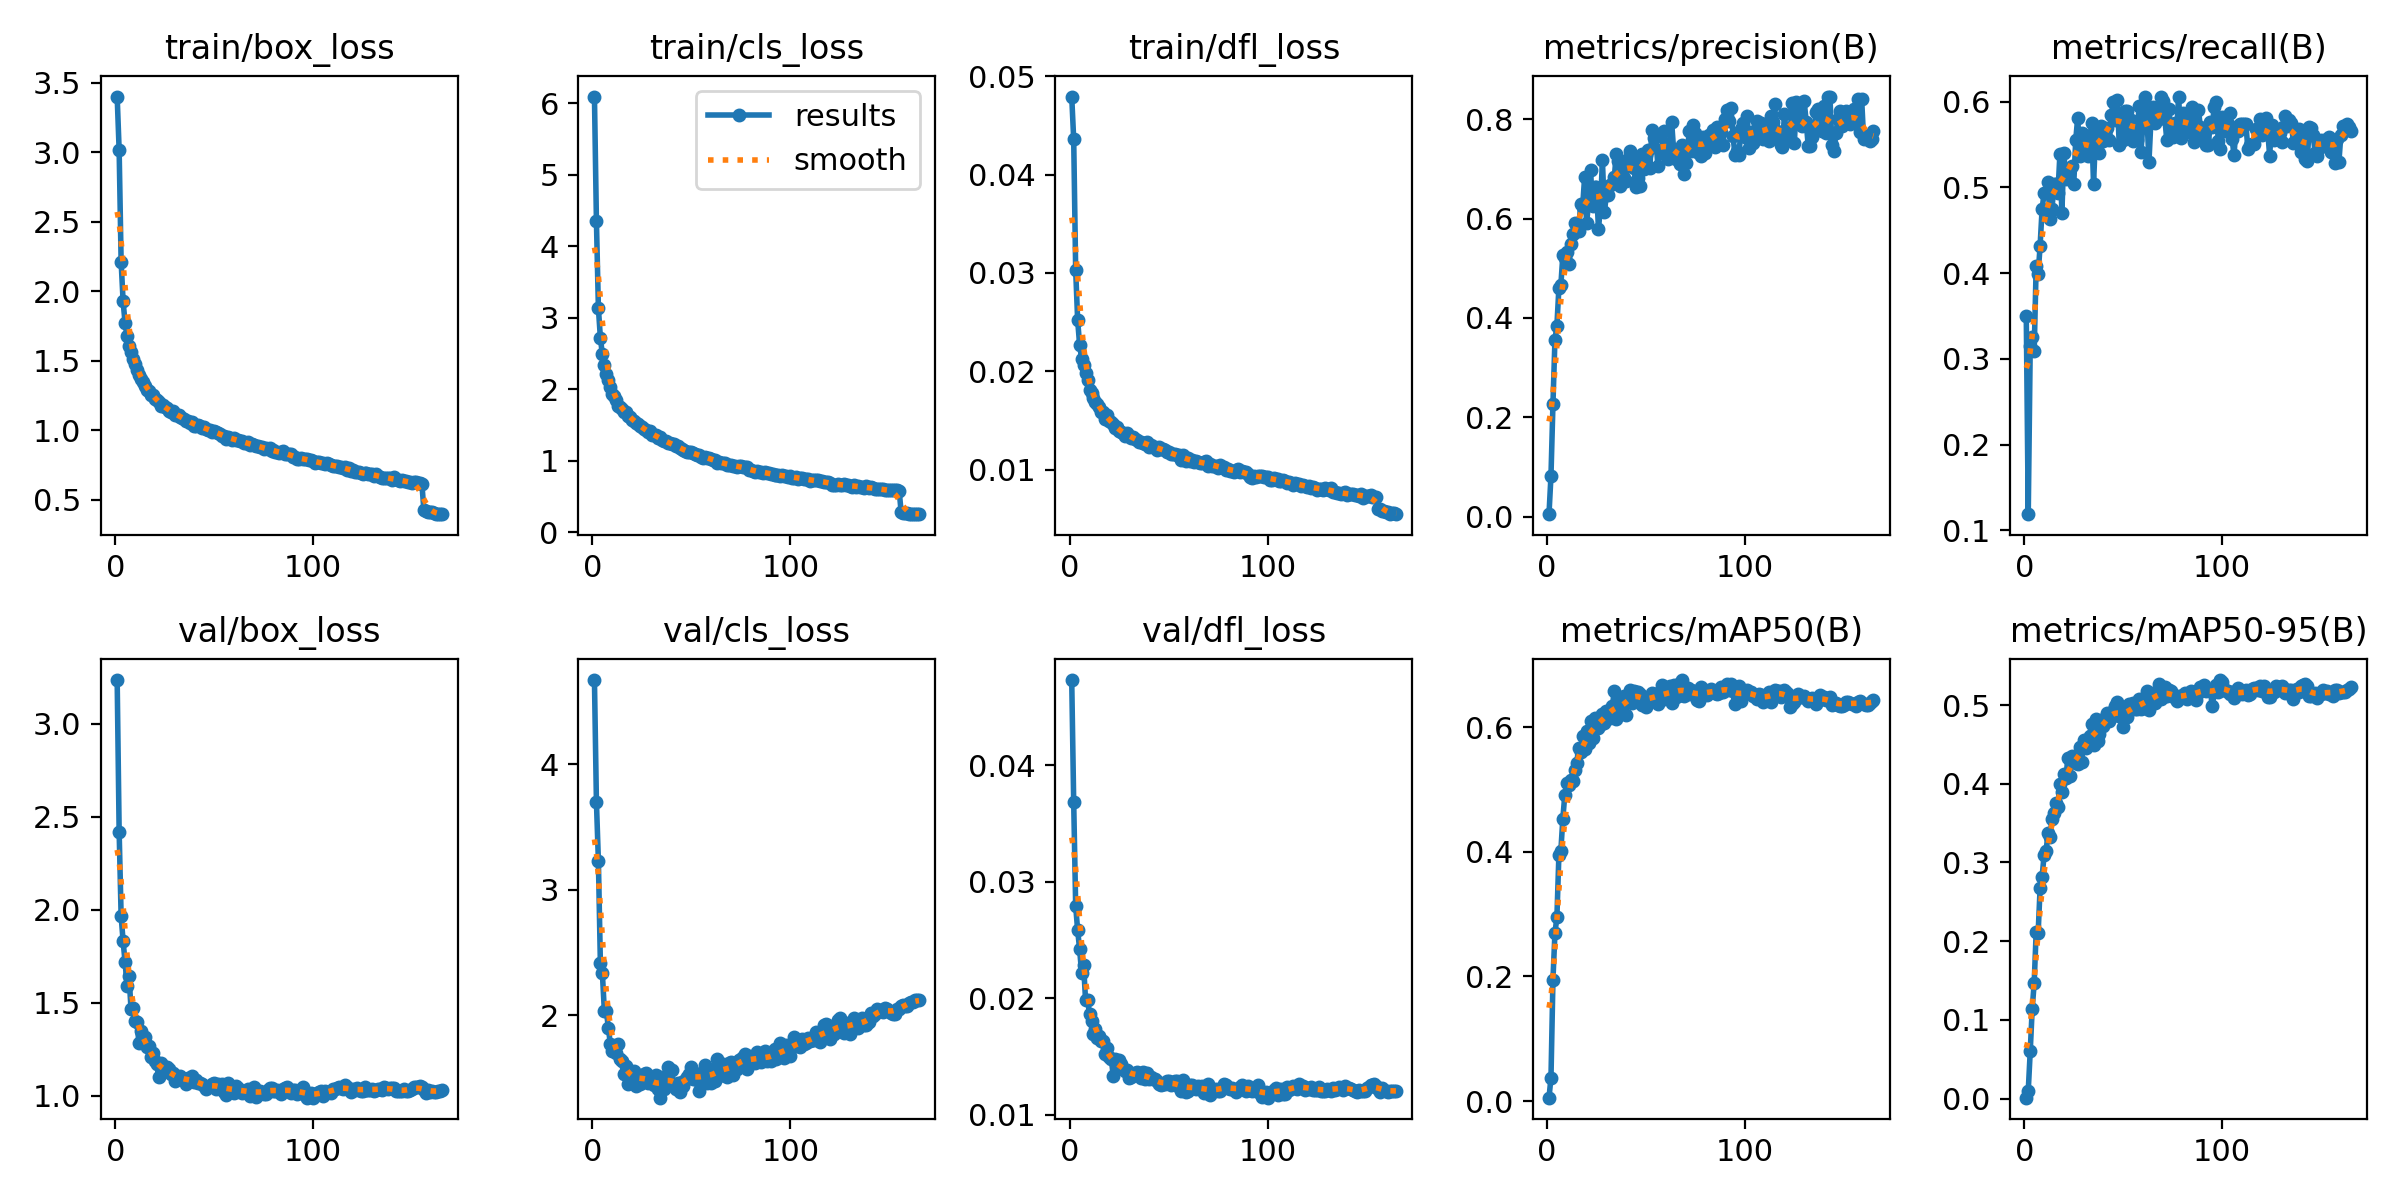

Source data for this figure (header and first rows):
epoch, time, train/box_loss, train/cls_loss, train/dfl_loss, metrics/precision(B), metrics/recall(B), metrics/mAP50(B), metrics/mAP50-95(B), val/box_loss, val/cls_loss, val/dfl_loss, lr/pg0, lr/pg1, lr/pg2
1, 67.99, 3.4, 6.095, 0.04793, 0.00498, 0.3501, 0.00547, 0.00122, 3.235, 4.67, 0.04732, 0.003316, 0.003316, 0.07016
2, 118.2, 3.013, 4.354, 0.04357, 0.08219, 0.1187, 0.03732, 0.00996, 2.42, 3.699, 0.03682, 0.006609, 0.006609, 0.04012
3, 168, 2.212, 3.133, 0.03026, 0.2265, 0.3151, 0.1947, 0.05996, 1.968, 3.226, 0.02791, 0.009863, 0.009863, 0.01004
4, 217.4, 1.927, 2.721, 0.02518, 0.3557, 0.3257, 0.2694, 0.1141, 1.832, 2.413, 0.02583, 0.00982, 0.00982, 0.00982
5, 266.9, 1.771, 2.488, 0.02266, 0.3845, 0.309, 0.2951, 0.1468, 1.719, 2.336, 0.02421, 0.00976, 0.00976, 0.00976
6, 316.4, 1.678, 2.334, 0.02127, 0.4605, 0.4079, 0.3946, 0.2113, 1.591, 2.034, 0.02215, 0.0097, 0.0097, 0.0097
7, 366, 1.604, 2.21, 0.02063, 0.4662, 0.3988, 0.4019, 0.2102, 1.645, 2.034, 0.02285, 0.00964, 0.00964, 0.00964
8, 415.2, 1.562, 2.13, 0.0198, 0.526, 0.4323, 0.4533, 0.2679, 1.468, 1.9, 0.01983, 0.00958, 0.00958, 0.00958
9, 464.9, 1.511, 2.035, 0.01906, 0.5214, 0.4749, 0.4917, 0.2819, 1.474, 1.773, 0.01988, 0.00952, 0.00952, 0.00952
10, 514.3, 1.475, 1.931, 0.01813, 0.5321, 0.4933, 0.5106, 0.3092, 1.402, 1.712, 0.01866, 0.00946, 0.00946, 0.00946
11, 563.8, 1.434, 1.904, 0.01775, 0.5082, 0.4931, 0.5075, 0.3146, 1.398, 1.732, 0.01805, 0.0094, 0.0094, 0.0094
12, 613.2, 1.397, 1.846, 0.01726, 0.5488, 0.5069, 0.515, 0.3369, 1.285, 1.7, 0.01693, 0.00934, 0.00934, 0.00934
13, 662.6, 1.371, 1.774, 0.01683, 0.5697, 0.4627, 0.5138, 0.3323, 1.35, 1.773, 0.01739, 0.00928, 0.00928, 0.00928
14, 711.9, 1.349, 1.752, 0.01663, 0.5911, 0.4749, 0.5304, 0.3558, 1.302, 1.647, 0.01656, 0.00922, 0.00922, 0.00922
15, 761.3, 1.322, 1.724, 0.01636, 0.5863, 0.5038, 0.5426, 0.3632, 1.317, 1.631, 0.01674, 0.00916, 0.00916, 0.00916
16, 810.8, 1.292, 1.68, 0.01586, 0.5756, 0.5038, 0.5667, 0.376, 1.264, 1.528, 0.01631, 0.0091, 0.0091, 0.0091
17, 860.3, 1.286, 1.688, 0.01584, 0.6298, 0.4931, 0.5593, 0.3703, 1.268, 1.593, 0.0163, 0.00904, 0.00904, 0.00904
18, 909.5, 1.254, 1.628, 0.01512, 0.6234, 0.5388, 0.5863, 0.3993, 1.209, 1.45, 0.0152, 0.00898, 0.00898, 0.00898
19, 959, 1.258, 1.612, 0.01558, 0.6834, 0.4703, 0.5647, 0.3901, 1.229, 1.551, 0.01572, 0.00892, 0.00892, 0.00892
20, 1008, 1.227, 1.577, 0.01493, 0.591, 0.5403, 0.5933, 0.412, 1.186, 1.482, 0.01499, 0.00886, 0.00886, 0.00886
21, 1058, 1.219, 1.553, 0.01486, 0.6317, 0.5099, 0.574, 0.4068, 1.17, 1.551, 0.01479, 0.0088, 0.0088, 0.0088
22, 1107, 1.205, 1.53, 0.01468, 0.6978, 0.5145, 0.6091, 0.4323, 1.101, 1.432, 0.0133, 0.00874, 0.00874, 0.00874
23, 1157, 1.178, 1.511, 0.01426, 0.6243, 0.5221, 0.5817, 0.41, 1.175, 1.523, 0.01475, 0.00868, 0.00868, 0.00868
24, 1206, 1.179, 1.489, 0.01428, 0.664, 0.5251, 0.6153, 0.4358, 1.13, 1.448, 0.01427, 0.00862, 0.00862, 0.00862
25, 1255, 1.165, 1.468, 0.01391, 0.6636, 0.5044, 0.6074, 0.4276, 1.154, 1.496, 0.01467, 0.00856, 0.00856, 0.00856
26, 1304, 1.158, 1.439, 0.01381, 0.5788, 0.5556, 0.5978, 0.4264, 1.153, 1.529, 0.01433, 0.0085, 0.0085, 0.0085
27, 1354, 1.143, 1.427, 0.0137, 0.6229, 0.5814, 0.6031, 0.4252, 1.146, 1.537, 0.0139, 0.00844, 0.00844, 0.00844
28, 1403, 1.135, 1.399, 0.01344, 0.717, 0.5373, 0.6204, 0.4471, 1.117, 1.456, 0.01376, 0.00838, 0.00838, 0.00838
29, 1453, 1.141, 1.415, 0.01373, 0.6125, 0.5632, 0.6059, 0.4271, 1.122, 1.499, 0.01382, 0.00832, 0.00832, 0.00832
30, 1502, 1.114, 1.363, 0.01344, 0.648, 0.5616, 0.625, 0.4552, 1.082, 1.46, 0.01314, 0.00826, 0.00826, 0.00826
31, 1552, 1.114, 1.362, 0.0132, 0.6466, 0.5431, 0.6181, 0.4456, 1.099, 1.446, 0.01326, 0.0082, 0.0082, 0.0082
32, 1602, 1.11, 1.358, 0.01332, 0.6682, 0.5365, 0.615, 0.4486, 1.095, 1.519, 0.01344, 0.00814, 0.00814, 0.00814
33, 1652, 1.098, 1.322, 0.01311, 0.6698, 0.551, 0.6331, 0.4611, 1.105, 1.412, 0.01355, 0.00808, 0.00808, 0.00808
34, 1701, 1.092, 1.329, 0.01299, 0.6827, 0.5753, 0.6582, 0.4761, 1.099, 1.341, 0.01363, 0.00802, 0.00802, 0.00802
35, 1751, 1.08, 1.294, 0.01283, 0.7299, 0.5038, 0.6122, 0.4493, 1.091, 1.509, 0.01345, 0.00796, 0.00796, 0.00796
36, 1800, 1.067, 1.28, 0.01284, 0.716, 0.5616, 0.6461, 0.4818, 1.064, 1.412, 0.01317, 0.0079, 0.0079, 0.0079
37, 1850, 1.066, 1.271, 0.01265, 0.6661, 0.551, 0.621, 0.4542, 1.099, 1.509, 0.01367, 0.00784, 0.00784, 0.00784
38, 1899, 1.054, 1.254, 0.01259, 0.7142, 0.5403, 0.6235, 0.4633, 1.082, 1.589, 0.01307, 0.00778, 0.00778, 0.00778
39, 1948, 1.061, 1.255, 0.01279, 0.6822, 0.5723, 0.6491, 0.4746, 1.107, 1.442, 0.01359, 0.00772, 0.00772, 0.00772
40, 1997, 1.035, 1.232, 0.01229, 0.6766, 0.554, 0.6201, 0.473, 1.073, 1.564, 0.01307, 0.00766, 0.00766, 0.00766
41, 2047, 1.033, 1.235, 0.01252, 0.7199, 0.5616, 0.652, 0.4839, 1.085, 1.437, 0.01327, 0.0076, 0.0076, 0.0076
42, 2096, 1.037, 1.204, 0.01225, 0.7363, 0.5693, 0.6592, 0.4899, 1.068, 1.406, 0.01306, 0.00754, 0.00754, 0.00754
43, 2146, 1.034, 1.211, 0.01226, 0.7165, 0.5556, 0.6391, 0.4801, 1.071, 1.459, 0.01304, 0.00748, 0.00748, 0.00748
44, 2195, 1.016, 1.183, 0.01203, 0.702, 0.5844, 0.6571, 0.4853, 1.063, 1.39, 0.01289, 0.00742, 0.00742, 0.00742
45, 2244, 1.024, 1.163, 0.01233, 0.6637, 0.5997, 0.6562, 0.4924, 1.055, 1.467, 0.01262, 0.00736, 0.00736, 0.00736
46, 2294, 1.011, 1.15, 0.01211, 0.6821, 0.5784, 0.6568, 0.4992, 1.037, 1.431, 0.01251, 0.0073, 0.0073, 0.0073
47, 2343, 1.005, 1.143, 0.01205, 0.6655, 0.6026, 0.6533, 0.5035, 1.05, 1.486, 0.01263, 0.00724, 0.00724, 0.00724
48, 2393, 1.005, 1.128, 0.01201, 0.7306, 0.549, 0.6348, 0.4864, 1.056, 1.508, 0.01265, 0.00718, 0.00718, 0.00718
49, 2442, 0.9879, 1.117, 0.01175, 0.699, 0.5829, 0.6462, 0.4856, 1.066, 1.529, 0.01292, 0.00712, 0.00712, 0.00712
50, 2491, 0.9978, 1.117, 0.01181, 0.7272, 0.5558, 0.6329, 0.4716, 1.07, 1.583, 0.0129, 0.00706, 0.00706, 0.00706
51, 2540, 0.9887, 1.115, 0.01161, 0.7379, 0.589, 0.6444, 0.4925, 1.039, 1.487, 0.01251, 0.007, 0.007, 0.007
52, 2590, 0.9829, 1.091, 0.01161, 0.7024, 0.589, 0.6421, 0.4853, 1.064, 1.541, 0.01265, 0.00694, 0.00694, 0.00694
53, 2639, 0.9767, 1.087, 0.01163, 0.7774, 0.5632, 0.6542, 0.5013, 1.054, 1.486, 0.01293, 0.00688, 0.00688, 0.00688
54, 2688, 0.9629, 1.08, 0.0115, 0.7617, 0.579, 0.6537, 0.495, 1.064, 1.393, 0.01289, 0.00682, 0.00682, 0.00682
55, 2737, 0.9634, 1.056, 0.01146, 0.7661, 0.554, 0.6536, 0.5029, 1.023, 1.526, 0.01241, 0.00676, 0.00676, 0.00676
56, 2787, 0.9401, 1.045, 0.01095, 0.7051, 0.5753, 0.6368, 0.4948, 1.008, 1.533, 0.01206, 0.0067, 0.0067, 0.0067
57, 2836, 0.9529, 1.06, 0.0115, 0.7377, 0.5556, 0.6438, 0.4946, 1.072, 1.605, 0.01297, 0.00664, 0.00664, 0.00664
58, 2885, 0.9431, 1.04, 0.01113, 0.7316, 0.5951, 0.6667, 0.5074, 1.043, 1.456, 0.01234, 0.00658, 0.00658, 0.00658
59, 2935, 0.9314, 1.038, 0.0109, 0.7772, 0.5419, 0.6442, 0.4945, 1.028, 1.571, 0.01198, 0.00652, 0.00652, 0.00652
60, 2984, 0.9447, 1.031, 0.01115, 0.7499, 0.5769, 0.6564, 0.4957, 1.013, 1.457, 0.01203, 0.00646, 0.00646, 0.00646
... 105 more rows
